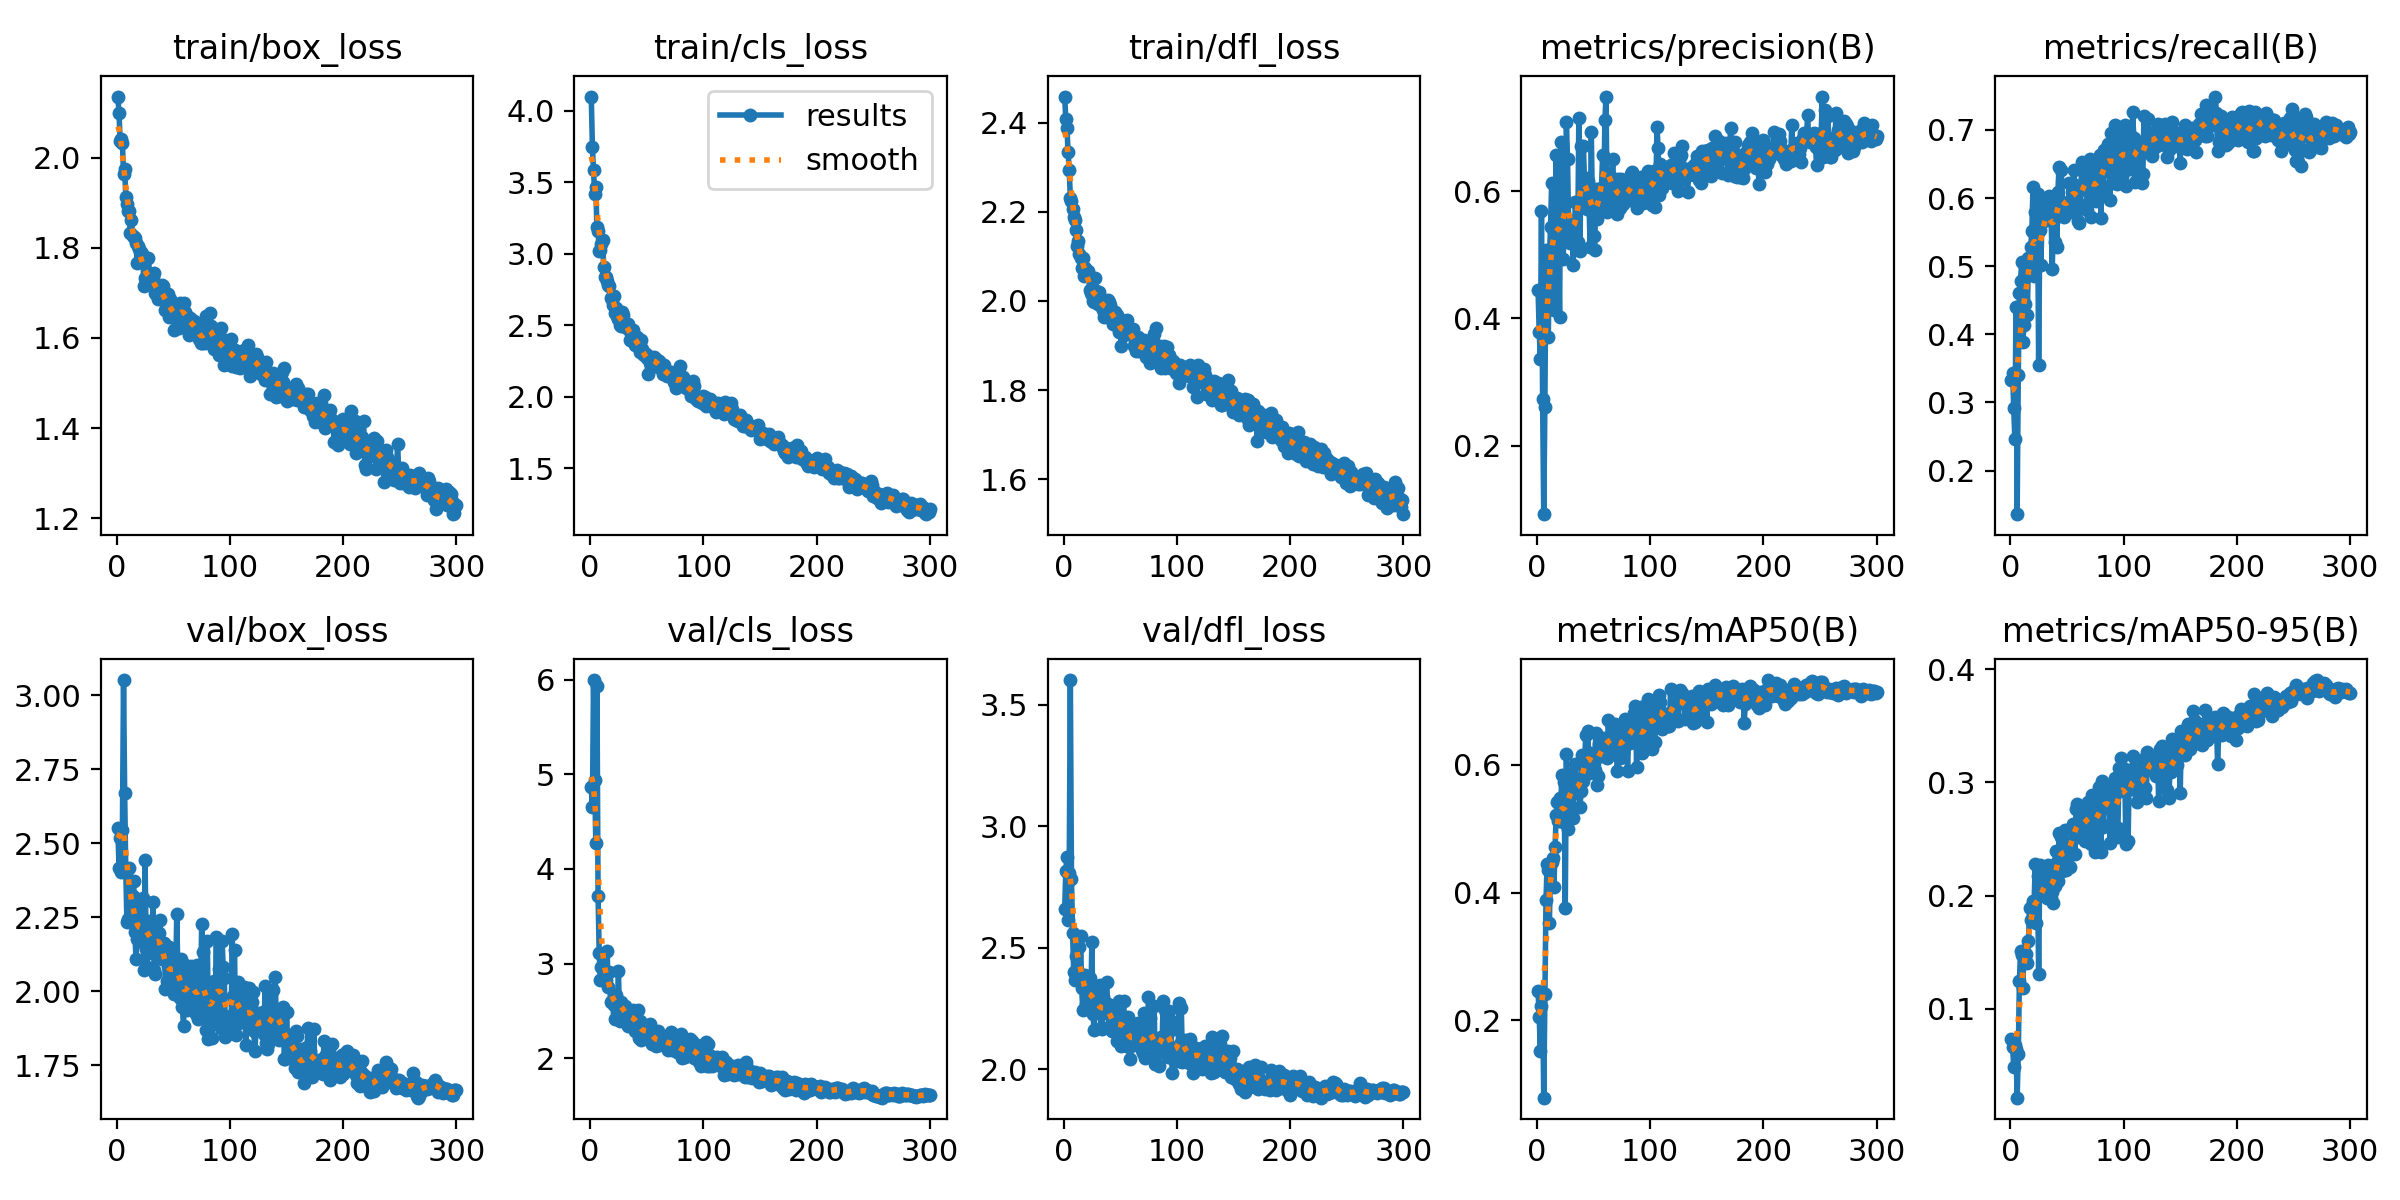

The data file committed next to this chart (first rows):
epoch, time, train/box_loss, train/cls_loss, train/dfl_loss, metrics/precision(B), metrics/recall(B), metrics/mAP50(B), metrics/mAP50-95(B), val/box_loss, val/cls_loss, val/dfl_loss, lr/pg0, lr/pg1, lr/pg2
1, 53.5, 2.135, 4.098, 2.458, 0.4451, 0.3324, 0.2455, 0.07339, 2.551, 4.865, 2.657, 0.0003291, 0.0003291, 0.06742
2, 87.06, 2.099, 3.744, 2.408, 0.3788, 0.3432, 0.206, 0.06636, 2.417, 4.656, 2.817, 0.0006603, 0.0006603, 0.03442
3, 119.9, 2.037, 3.587, 2.388, 0.3363, 0.2912, 0.1517, 0.04841, 2.516, 5.996, 2.872, 0.0009892, 0.0009892, 0.001411
4, 151, 2.042, 3.415, 2.334, 0.5685, 0.246, 0.2228, 0.06833, 2.403, 4.943, 2.615, 0.00099, 0.00099, 0.00099
5, 182.7, 2.032, 3.464, 2.294, 0.2727, 0.4405, 0.2407, 0.06454, 2.545, 4.273, 2.809, 0.0009867, 0.0009867, 0.0009867
6, 214.2, 1.964, 3.184, 2.231, 0.09232, 0.136, 0.07906, 0.02146, 3.052, 5.937, 3.601, 0.0009834, 0.0009834, 0.0009834
7, 249, 1.974, 3.158, 2.225, 0.2612, 0.3399, 0.2411, 0.0603, 2.668, 3.717, 2.782, 0.0009801, 0.0009801, 0.0009801
8, 281.6, 1.913, 3.019, 2.207, 0.5076, 0.4608, 0.3877, 0.1242, 2.403, 3.11, 2.561, 0.0009768, 0.0009768, 0.0009768
9, 315.3, 1.896, 3.029, 2.189, 0.4586, 0.478, 0.4448, 0.1506, 2.234, 2.826, 2.4, 0.0009735, 0.0009735, 0.0009735
10, 351.5, 1.882, 3.066, 2.182, 0.3704, 0.5059, 0.4345, 0.1472, 2.245, 2.966, 2.369, 0.0009702, 0.0009702, 0.0009702
11, 385.2, 1.882, 3.092, 2.16, 0.4939, 0.3894, 0.3527, 0.1186, 2.417, 3.089, 2.468, 0.0009668, 0.0009668, 0.0009668
12, 415.7, 1.833, 2.907, 2.123, 0.5443, 0.4135, 0.4455, 0.1488, 2.233, 2.887, 2.411, 0.0009635, 0.0009635, 0.0009635
13, 450.3, 1.861, 2.84, 2.135, 0.6137, 0.4442, 0.4475, 0.1428, 2.371, 2.828, 2.504, 0.0009602, 0.0009602, 0.0009602
14, 481.7, 1.826, 2.836, 2.106, 0.5023, 0.4908, 0.4546, 0.1483, 2.322, 2.83, 2.503, 0.0009569, 0.0009569, 0.0009569
15, 512.1, 1.825, 2.81, 2.096, 0.4135, 0.4291, 0.4079, 0.1401, 2.372, 3.13, 2.547, 0.0009536, 0.0009536, 0.0009536
16, 542.3, 1.823, 2.782, 2.074, 0.5678, 0.5116, 0.4709, 0.1599, 2.2, 2.75, 2.333, 0.0009503, 0.0009503, 0.0009503
17, 575, 1.81, 2.772, 2.096, 0.6569, 0.4887, 0.5214, 0.1891, 2.108, 2.913, 2.243, 0.0009469, 0.0009469, 0.0009469
18, 609.1, 1.767, 2.693, 2.055, 0.5465, 0.5283, 0.5414, 0.1787, 2.177, 2.599, 2.344, 0.0009436, 0.0009436, 0.0009436
19, 644.3, 1.803, 2.686, 2.074, 0.5094, 0.5513, 0.5117, 0.1794, 2.302, 2.61, 2.388, 0.0009403, 0.0009403, 0.0009403
20, 675.4, 1.797, 2.641, 2.069, 0.4017, 0.6155, 0.5473, 0.1954, 2.188, 2.597, 2.27, 0.000937, 0.000937, 0.000937
21, 711.5, 1.791, 2.703, 2.057, 0.6768, 0.4859, 0.535, 0.1945, 2.199, 2.566, 2.281, 0.0009337, 0.0009337, 0.0009337
22, 744.5, 1.786, 2.587, 2.067, 0.5416, 0.5791, 0.584, 0.2279, 2.165, 2.411, 2.248, 0.0009304, 0.0009304, 0.0009304
23, 777.4, 1.779, 2.619, 2.024, 0.4937, 0.5366, 0.5099, 0.1757, 2.315, 2.667, 2.376, 0.000927, 0.000927, 0.000927
24, 808.7, 1.715, 2.563, 2.017, 0.5281, 0.6064, 0.5728, 0.2169, 2.07, 2.494, 2.246, 0.0009237, 0.0009237, 0.0009237
25, 841.1, 1.734, 2.541, 2.013, 0.5448, 0.3556, 0.3763, 0.1309, 2.444, 2.92, 2.525, 0.0009204, 0.0009204, 0.0009204
26, 872.7, 1.727, 2.502, 2, 0.7085, 0.5525, 0.6166, 0.2273, 2.144, 2.39, 2.228, 0.0009171, 0.0009171, 0.0009171
27, 903, 1.722, 2.491, 1.997, 0.6501, 0.5018, 0.499, 0.2014, 2.083, 2.591, 2.161, 0.0009138, 0.0009138, 0.0009138
28, 935.2, 1.777, 2.589, 2.051, 0.5436, 0.576, 0.5857, 0.2064, 2.239, 2.491, 2.288, 0.0009105, 0.0009105, 0.0009105
29, 968.3, 1.74, 2.572, 2.022, 0.5181, 0.5938, 0.5643, 0.206, 2.203, 2.509, 2.301, 0.0009071, 0.0009071, 0.0009071
30, 1002, 1.728, 2.505, 1.993, 0.5348, 0.5659, 0.5785, 0.2108, 2.173, 2.515, 2.268, 0.0009038, 0.0009038, 0.0009038
31, 1036, 1.725, 2.487, 2.021, 0.5531, 0.5711, 0.5537, 0.2127, 2.128, 2.557, 2.255, 0.0009005, 0.0009005, 0.0009005
32, 1067, 1.736, 2.499, 2.008, 0.4839, 0.571, 0.5165, 0.1978, 2.302, 2.496, 2.348, 0.0008972, 0.0008972, 0.0008972
33, 1099, 1.744, 2.512, 1.99, 0.5294, 0.5904, 0.5797, 0.227, 2.071, 2.339, 2.168, 0.0008939, 0.0008939, 0.0008939
34, 1132, 1.7, 2.469, 1.994, 0.5836, 0.6028, 0.6018, 0.2232, 2.06, 2.367, 2.167, 0.0008906, 0.0008906, 0.0008906
35, 1163, 1.698, 2.4, 1.98, 0.5153, 0.577, 0.5574, 0.201, 2.232, 2.488, 2.298, 0.0008872, 0.0008872, 0.0008872
36, 1194, 1.687, 2.403, 1.964, 0.5196, 0.5736, 0.5574, 0.1978, 2.168, 2.456, 2.249, 0.0008839, 0.0008839, 0.0008839
37, 1227, 1.71, 2.443, 1.994, 0.7154, 0.4966, 0.5648, 0.2033, 2.198, 2.404, 2.243, 0.0008806, 0.0008806, 0.0008806
38, 1257, 1.714, 2.464, 1.988, 0.5057, 0.5654, 0.5335, 0.1937, 2.242, 2.513, 2.357, 0.0008773, 0.0008773, 0.0008773
39, 1290, 1.695, 2.417, 2.001, 0.6712, 0.5349, 0.5586, 0.2082, 2.165, 2.466, 2.27, 0.000874, 0.000874, 0.000874
40, 1324, 1.717, 2.364, 1.998, 0.5869, 0.5976, 0.6146, 0.2393, 2.108, 2.288, 2.173, 0.0008707, 0.0008707, 0.0008707
41, 1356, 1.715, 2.415, 1.99, 0.6717, 0.5276, 0.5751, 0.23, 2.144, 2.388, 2.222, 0.0008673, 0.0008673, 0.0008673
42, 1390, 1.69, 2.354, 1.964, 0.6156, 0.6093, 0.5889, 0.2132, 2.162, 2.507, 2.241, 0.000864, 0.000864, 0.000864
43, 1422, 1.662, 2.355, 1.957, 0.6202, 0.6458, 0.647, 0.2551, 2.006, 2.216, 2.156, 0.0008607, 0.0008607, 0.0008607
44, 1454, 1.666, 2.315, 1.948, 0.5726, 0.5801, 0.613, 0.2387, 2.033, 2.395, 2.185, 0.0008574, 0.0008574, 0.0008574
45, 1486, 1.697, 2.393, 1.975, 0.6166, 0.641, 0.6532, 0.2515, 2.086, 2.195, 2.197, 0.0008541, 0.0008541, 0.0008541
46, 1519, 1.647, 2.331, 1.969, 0.5795, 0.5944, 0.5863, 0.2215, 2.149, 2.343, 2.215, 0.0008508, 0.0008508, 0.0008508
47, 1551, 1.687, 2.301, 1.969, 0.5123, 0.5723, 0.5879, 0.2338, 2.01, 2.256, 2.114, 0.0008474, 0.0008474, 0.0008474
48, 1583, 1.668, 2.29, 1.941, 0.6934, 0.5764, 0.6177, 0.2579, 2.044, 2.252, 2.159, 0.0008441, 0.0008441, 0.0008441
49, 1616, 1.66, 2.302, 1.931, 0.5721, 0.5863, 0.5918, 0.2224, 2.116, 2.31, 2.279, 0.0008408, 0.0008408, 0.0008408
50, 1650, 1.673, 2.271, 1.956, 0.5294, 0.587, 0.6092, 0.2336, 2.112, 2.327, 2.202, 0.0008375, 0.0008375, 0.0008375
51, 1678, 1.617, 2.16, 1.9, 0.5078, 0.5869, 0.5915, 0.2461, 1.99, 2.275, 2.095, 0.0008342, 0.0008342, 0.0008342
52, 1712, 1.651, 2.267, 1.956, 0.6041, 0.6227, 0.6495, 0.2462, 2.028, 2.29, 2.161, 0.0008308, 0.0008308, 0.0008308
53, 1745, 1.641, 2.239, 1.924, 0.5565, 0.5871, 0.568, 0.2248, 2.262, 2.357, 2.279, 0.0008275, 0.0008275, 0.0008275
54, 1776, 1.669, 2.275, 1.931, 0.5805, 0.5799, 0.5815, 0.2397, 2.049, 2.298, 2.184, 0.0008242, 0.0008242, 0.0008242
55, 1806, 1.623, 2.241, 1.927, 0.5918, 0.6196, 0.6318, 0.2635, 2.041, 2.15, 2.165, 0.0008209, 0.0008209, 0.0008209
56, 1842, 1.677, 2.278, 1.957, 0.573, 0.6405, 0.6299, 0.2617, 1.979, 2.193, 2.096, 0.0008176, 0.0008176, 0.0008176
57, 1877, 1.667, 2.245, 1.929, 0.6049, 0.6188, 0.6136, 0.2365, 2.108, 2.256, 2.214, 0.0008143, 0.0008143, 0.0008143
58, 1911, 1.657, 2.263, 1.929, 0.6573, 0.6128, 0.6419, 0.2764, 1.948, 2.128, 2.093, 0.0008109, 0.0008109, 0.0008109
59, 1942, 1.676, 2.243, 1.93, 0.582, 0.6072, 0.6321, 0.2807, 1.881, 2.15, 2.041, 0.0008076, 0.0008076, 0.0008076
60, 1974, 1.659, 2.204, 1.926, 0.7123, 0.5656, 0.621, 0.2517, 2.089, 2.287, 2.187, 0.0008043, 0.0008043, 0.0008043
... 240 more rows
